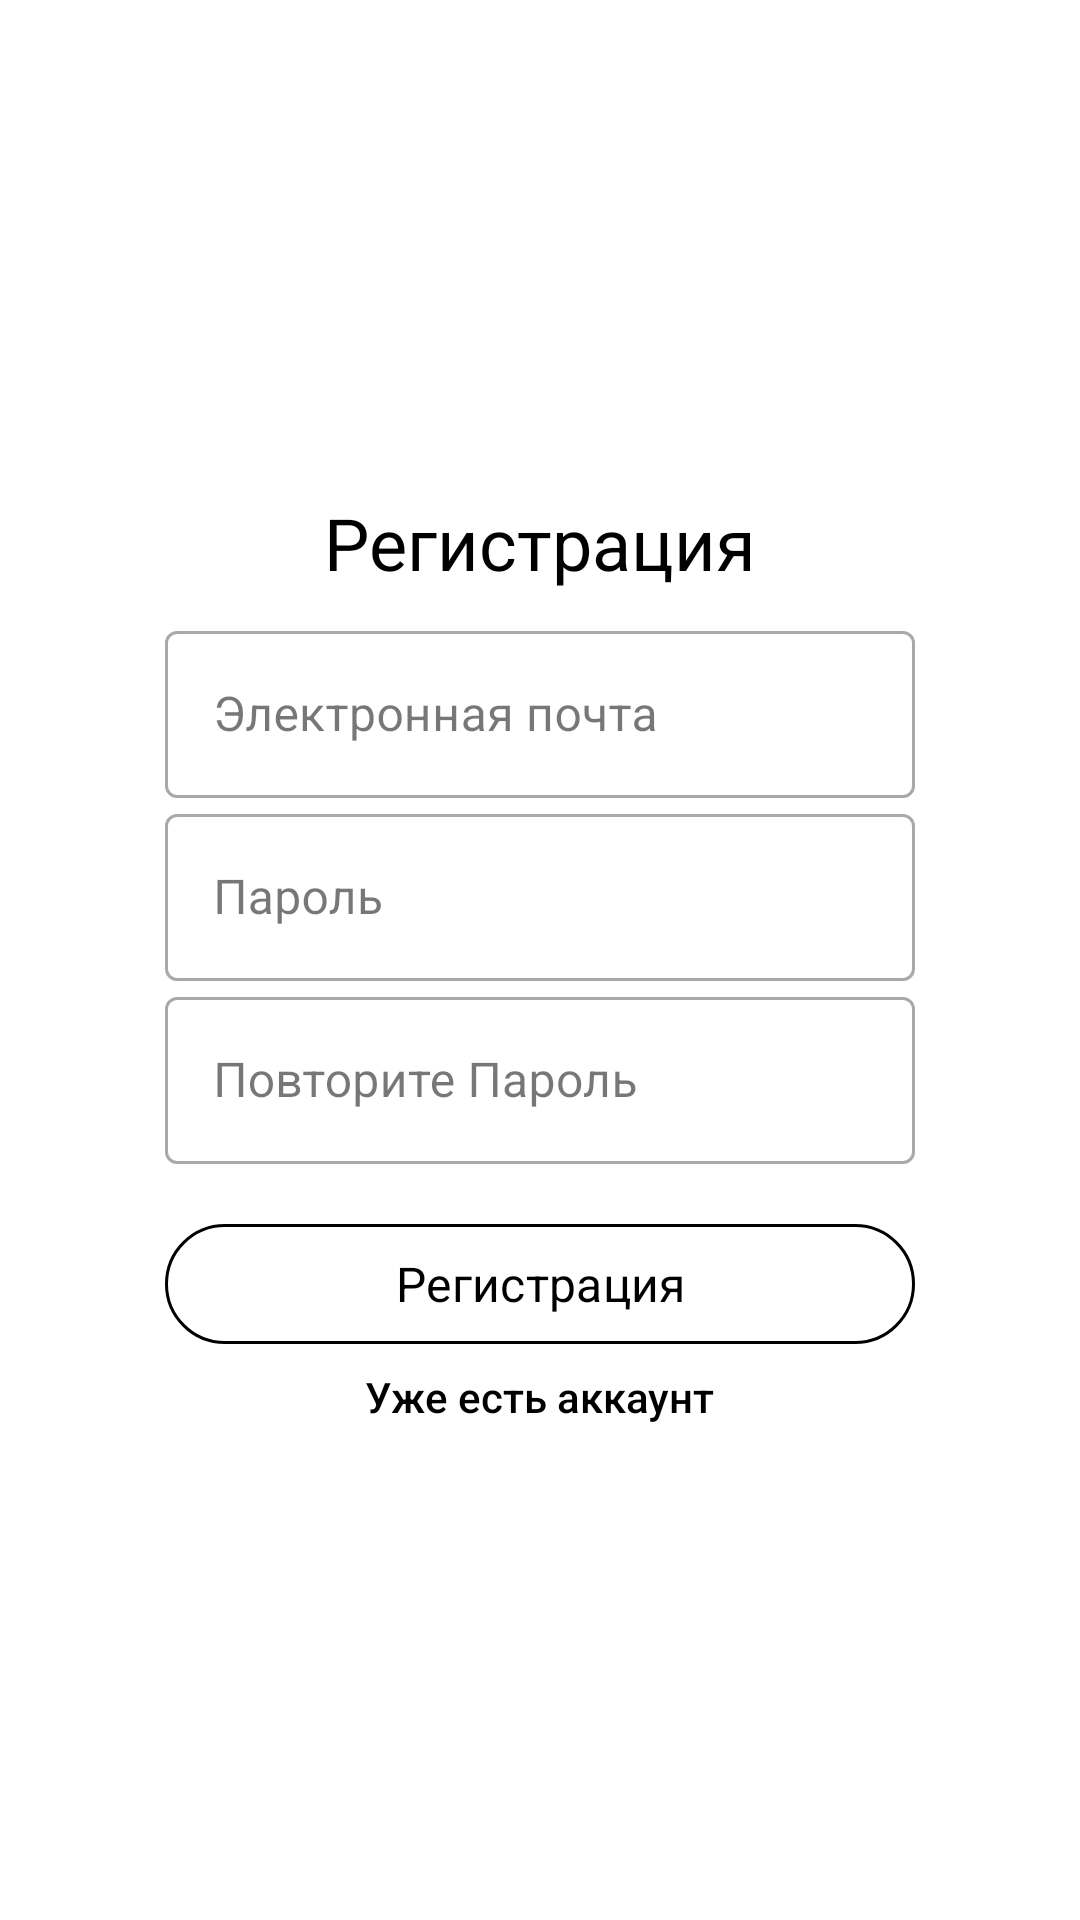

Produce the Android XML layout that renders to this screen, including the resource entries it uses.
<!-- AndroidManifest.xml: application theme Theme.SaveMoment -->
<!-- res/layout/activity_sign_up.xml -->
<?xml version="1.0" encoding="utf-8"?>
<LinearLayout xmlns:android="http://schemas.android.com/apk/res/android"
    xmlns:app="http://schemas.android.com/apk/res-auto"
    xmlns:tools="http://schemas.android.com/tools"
    android:layout_width="match_parent"
    android:layout_height="match_parent"
    android:background="@color/white"
    android:gravity="center"
    android:orientation="vertical"
    android:padding="16dp"
    tools:context=".presentation.ui.signup.view.SignUpActivity">

    <TextView
        style="@style/MaterialAlertDialog.Material3.Title.Text"
        android:layout_width="wrap_content"
        android:layout_height="wrap_content"
        android:layout_gravity="center"
        android:text="@string/sign_up"
        android:textColor="@color/black" />

    <com.google.android.material.textfield.TextInputLayout
        style="@style/Widget.MaterialComponents.TextInputLayout.OutlinedBox"
        android:layout_width="250dp"
        android:layout_height="wrap_content"
        android:layout_marginTop="8dp">

        <com.google.android.material.textfield.TextInputEditText
            android:id="@+id/etEmail"
            android:layout_width="match_parent"
            android:layout_height="wrap_content"
            android:hint="@string/email"
            android:inputType="textEmailAddress" />
    </com.google.android.material.textfield.TextInputLayout>

    <com.google.android.material.textfield.TextInputLayout
        style="@style/Widget.MaterialComponents.TextInputLayout.OutlinedBox"
        android:layout_width="250dp"
        android:layout_height="wrap_content">

        <com.google.android.material.textfield.TextInputEditText
            android:id="@+id/etPassword"
            android:layout_width="match_parent"
            android:layout_height="wrap_content"
            android:hint="@string/password"
            android:inputType="textPassword" />
    </com.google.android.material.textfield.TextInputLayout>

    <com.google.android.material.textfield.TextInputLayout
        style="@style/Widget.MaterialComponents.TextInputLayout.OutlinedBox"
        android:layout_width="250dp"
        android:layout_height="wrap_content">

        <com.google.android.material.textfield.TextInputEditText
            android:id="@+id/etRepeatPassword"
            android:layout_width="match_parent"
            android:layout_height="wrap_content"
            android:hint="@string/repeat_password"
            android:inputType="textPassword" />
    </com.google.android.material.textfield.TextInputLayout>


    <com.google.android.material.button.MaterialButton
        android:id="@+id/btnSignUp"
        android:layout_width="250dp"
        android:layout_height="wrap_content"
        android:layout_marginTop="16dp"
        android:text="@string/sign_up" />

    <TextView
        android:id="@+id/tvHasAccount"
        style="@style/TextAppearance.AppCompat.Body2"
        android:layout_width="wrap_content"
        android:layout_height="wrap_content"
        android:layout_marginTop="4dp"
        android:text="@string/have_account"
        android:textColor="@color/black" />
</LinearLayout>
<!-- resources referenced by this layout -->
<resources>
  <string name="email">Электронная почта</string>
  <string name="have_account">Уже есть аккаунт</string>
  <string name="password">Пароль</string>
  <string name="repeat_password">Повторите Пароль</string>
  <string name="sign_up">Регистрация</string>
  <style name="Theme.SaveMoment" parent="Theme.Material3.Light.NoActionBar">
          
          <item name="colorPrimary">@color/black</item>
          <item name="colorOnPrimary">@color/white</item>
          
          <item name="materialButtonStyle">@style/AppOutlinedButton</item>
      </style>
  <style name="AppOutlinedButton" parent="Widget.Material3.Button.OutlinedButton">
          <item name="strokeColor">@color/black</item>
          <item name="strokeWidth">1dp</item>
          <item name="backgroundTint">@color/white</item>
          <item name="android:textColor">@color/black</item>
          <item name="fontFamily">@font/roboto_medium</item>
          <item name="android:textSize">16sp</item>
      </style>
  <!-- not gathered from this repository: default colours our renderer supplied (Android Studio template values) -->
  <color name="black">#FF000000</color>
  <color name="white">#FFFFFFFF</color>
</resources>
